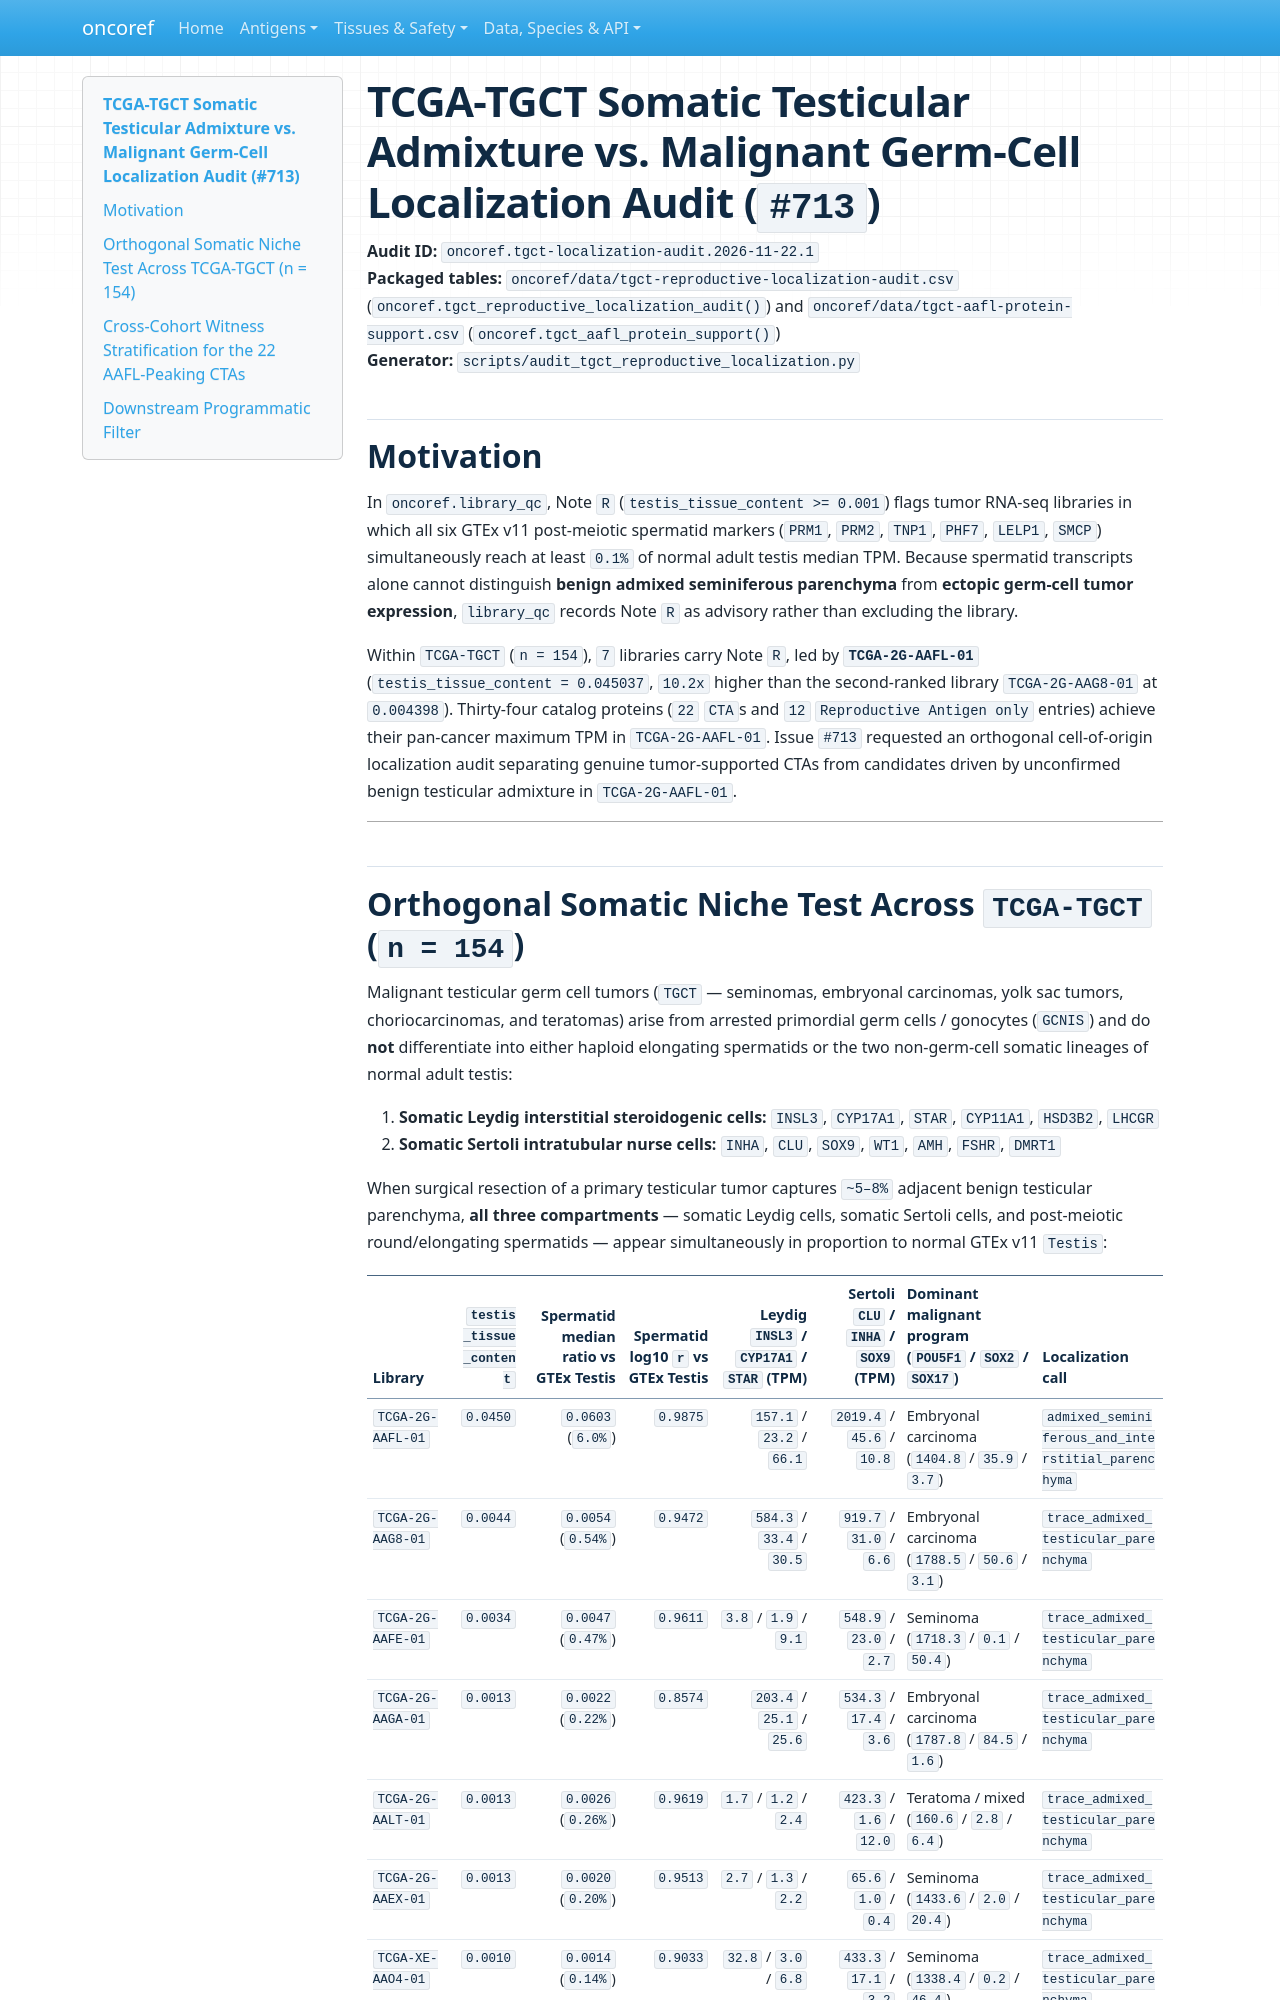

repository: pirl-unc/oncoref · page: audits/tgct-aafl-localization-20261122/index.html · generator: mkdocs

# TCGA-TGCT Somatic Testicular Admixture vs. Malignant Germ-Cell Localization Audit (`#713`)

**Audit ID:** `oncoref.tgct-localization-audit.2026-11-22.1`  
**Packaged tables:** `oncoref/data/tgct-reproductive-localization-audit.csv` (`oncoref.tgct_reproductive_localization_audit()`) and `oncoref/data/tgct-aafl-protein-support.csv` (`oncoref.tgct_aafl_protein_support()`)  
**Generator:** `scripts/audit_tgct_reproductive_localization.py`

## Motivation

In `oncoref.library_qc`, Note `R` (`testis_tissue_content >= 0.001`) flags tumor RNA-seq libraries in which all six GTEx v11 post-meiotic spermatid markers (`PRM1`, `PRM2`, `TNP1`, `PHF7`, `LELP1`, `SMCP`) simultaneously reach at least `0.1%` of normal adult testis median TPM. Because spermatid transcripts alone cannot distinguish **benign admixed seminiferous parenchyma** from **ectopic germ-cell tumor expression**, `library_qc` records Note `R` as advisory rather than excluding the library.

Within `TCGA-TGCT` (`n = 154`), `7` libraries carry Note `R`, led by **`TCGA-2G-AAFL-01`** (`testis_tissue_content = 0.045037`, `10.2x` higher than the second-ranked library `TCGA-2G-AAG8-01` at `0.004398`). Thirty-four catalog proteins (`22` `CTA`s and `12` `Reproductive Antigen only` entries) achieve their pan-cancer maximum TPM in `TCGA-2G-AAFL-01`. Issue `#713` requested an orthogonal cell-of-origin localization audit separating genuine tumor-supported CTAs from candidates driven by unconfirmed benign testicular admixture in `TCGA-2G-AAFL-01`.

---
